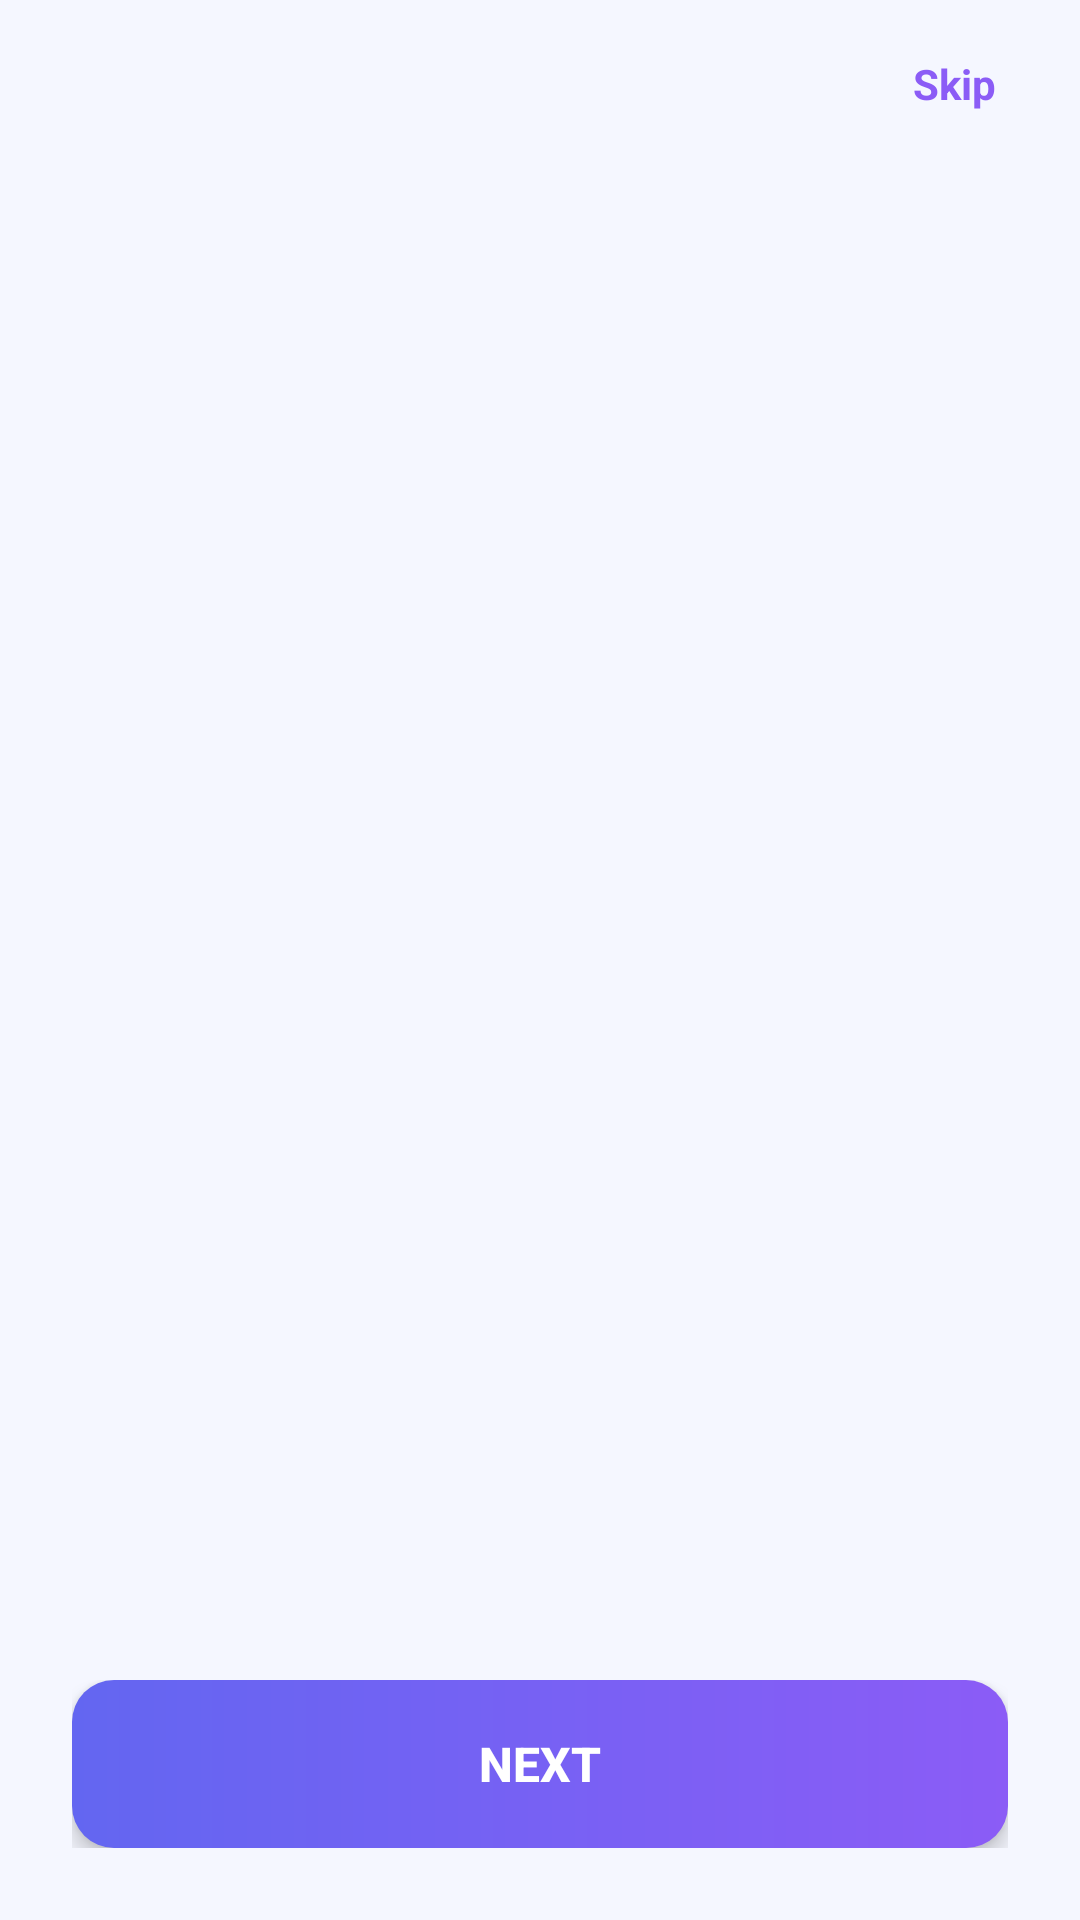

This screen was rendered from an Android layout file. Write that file and the resources it references.
<!-- AndroidManifest.xml: application theme Theme.MediTrack -->
<!-- res/layout/activity_onboarding.xml -->
<?xml version="1.0" encoding="utf-8"?>
<LinearLayout xmlns:android="http://schemas.android.com/apk/res/android"
    android:layout_width="match_parent"
    android:layout_height="match_parent"
    android:orientation="vertical"
    android:background="#F5F7FF">

    <FrameLayout
        android:layout_width="match_parent"
        android:layout_height="56dp">
        <TextView
            android:id="@+id/tvSkip"
            android:layout_width="wrap_content"
            android:layout_height="wrap_content"
            android:layout_gravity="center_vertical|end"
            android:layout_marginEnd="20dp"
            android:text="Skip"
            android:textColor="#8B5CF6"
            android:textSize="14sp"
            android:textStyle="bold"
            android:padding="8dp" />
    </FrameLayout>

    <androidx.viewpager2.widget.ViewPager2
        android:id="@+id/viewPager"
        android:layout_width="match_parent"
        android:layout_height="0dp"
        android:layout_weight="1" />

    <LinearLayout
        android:id="@+id/dotsLayout"
        android:layout_width="wrap_content"
        android:layout_height="wrap_content"
        android:layout_gravity="center_horizontal"
        android:gravity="center"
        android:orientation="horizontal"
        android:layout_marginBottom="16dp" />

    <FrameLayout
        android:layout_width="match_parent"
        android:layout_height="wrap_content"
        android:padding="24dp">
        <Button
            android:id="@+id/btnNext"
            android:layout_width="match_parent"
            android:layout_height="56dp"
            android:text="Next"
            android:textColor="#FFFFFF"
            android:textSize="16sp"
            android:textStyle="bold"
            android:background="@drawable/bg_btn_primary"
            android:stateListAnimator="@null"
            android:elevation="4dp" />
    </FrameLayout>

</LinearLayout>
<!-- resources referenced by this layout -->
<resources>
  <!-- drawable bg_btn_primary (drawable) -->
  <?xml version="1.0" encoding="utf-8"?>
  <shape xmlns:android="http://schemas.android.com/apk/res/android"
      android:shape="rectangle">
      <gradient
          android:startColor="#6366F1"
          android:endColor="#8B5CF6"
          android:angle="0"
          android:type="linear" />
      <corners android:radius="14dp" />
  </shape>
  <style name="Theme.MediTrack" parent="Theme.MaterialComponents.DayNight.NoActionBar">
          <item name="colorPrimary">#1A237E</item>
          <item name="colorPrimaryVariant">#0D1B6E</item>
          <item name="colorOnPrimary">#FFFFFF</item>
          <item name="colorSecondary">#42A5F5</item>
          <item name="colorOnSecondary">#FFFFFF</item>
          <item name="android:windowBackground">#F0F4FF</item>
      </style>
</resources>
